Image classification data set "Data" (sar4785/testwork on GitHub). Class labels (8): center, donut, edge localized, edge ring, loc, near full, random, scratch.

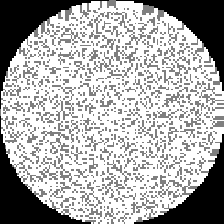
Label: near full

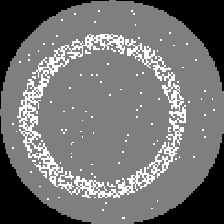
Label: donut

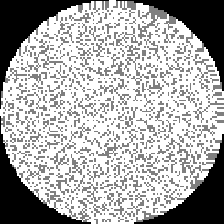
Label: near full

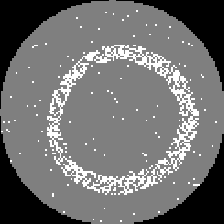
Label: donut

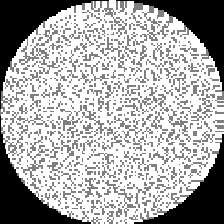
Label: near full

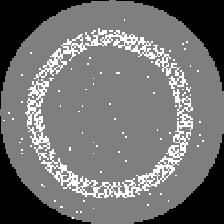
Label: donut
